Dataset: data (GitHub, Monster-IA-Team/Monster-IA-Backend). Classes: basic, Full Throttle, Juiced Mango Loco, Juiced Monarch, The Doctor, Ultra Blue, Ultra Fiesta Mango, Ultra Gold, Ultra Peachy Keen, Ultra Red, Ultra Rosa, Ultra Violet, Ultra Watermelon.

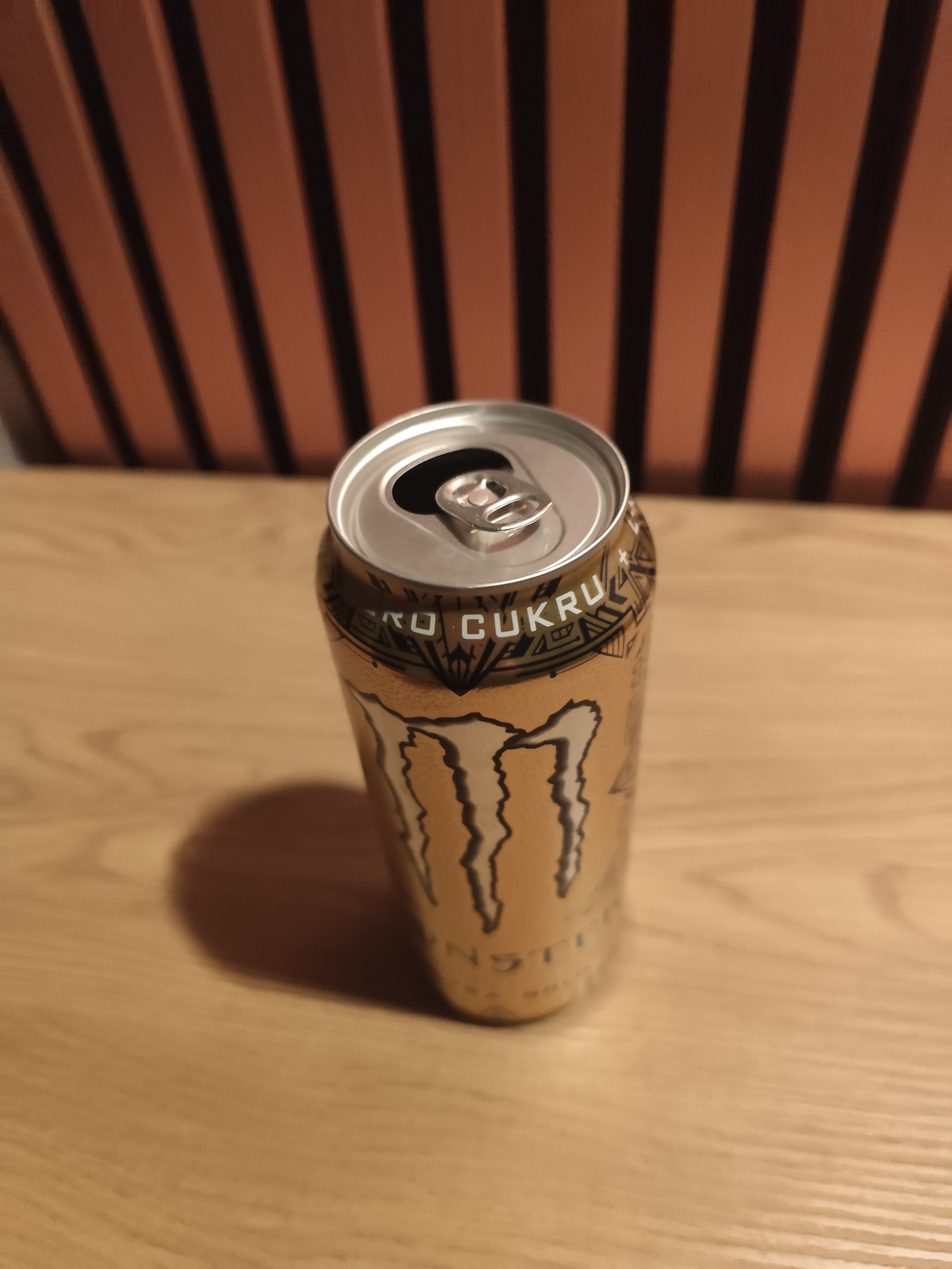
Label: Ultra Gold

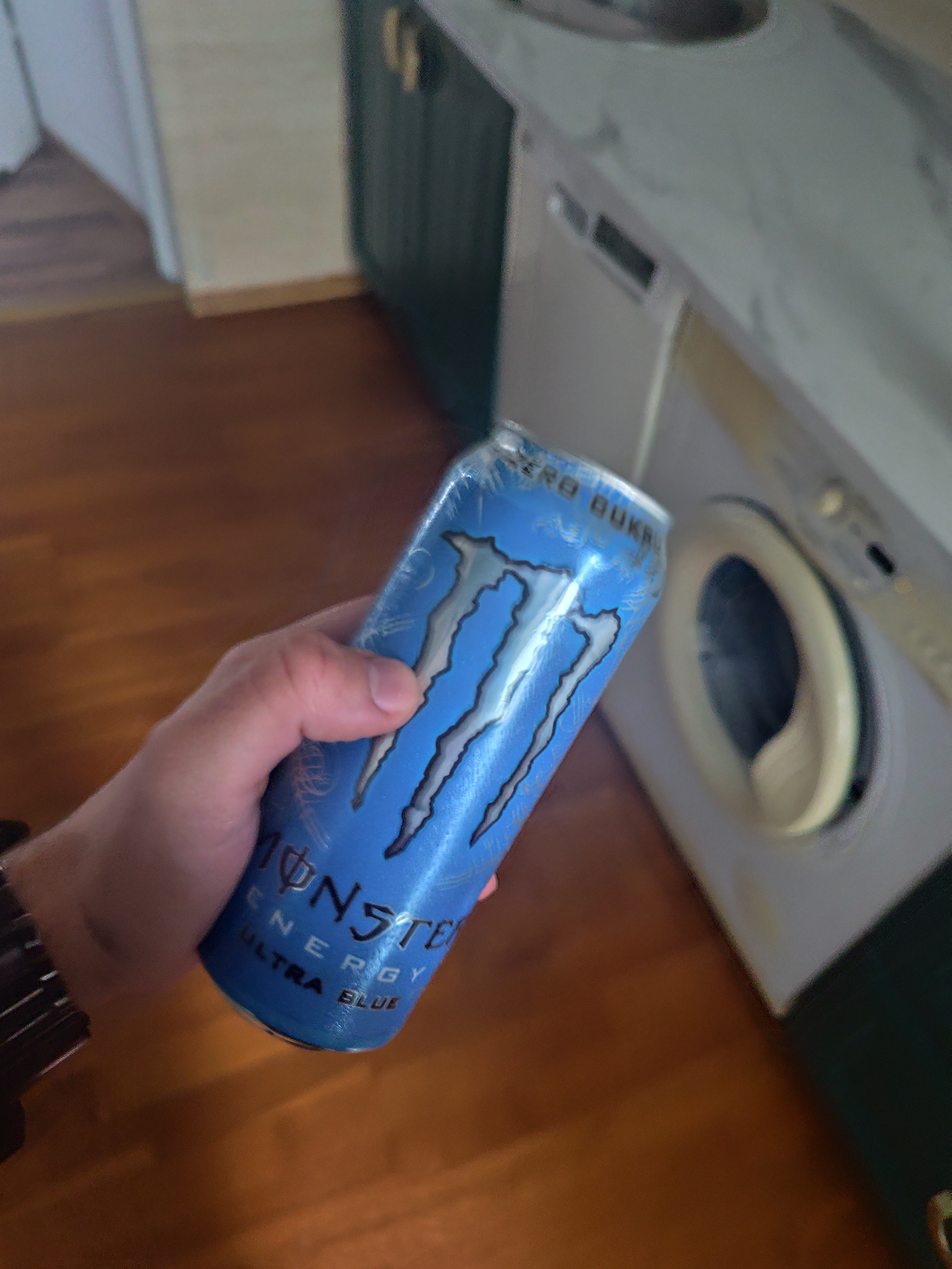
Label: Ultra Blue

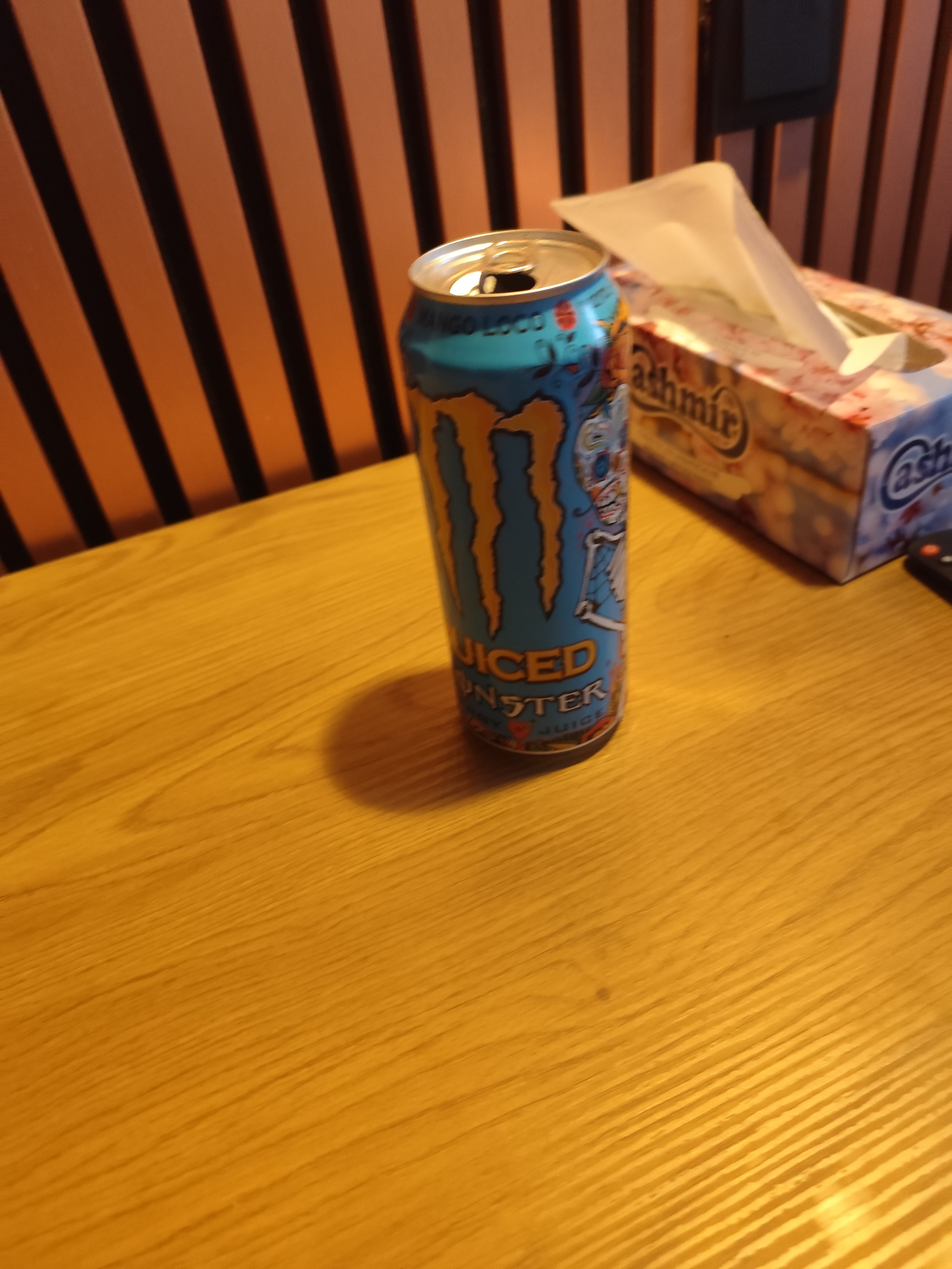
Label: Juiced Mango Loco

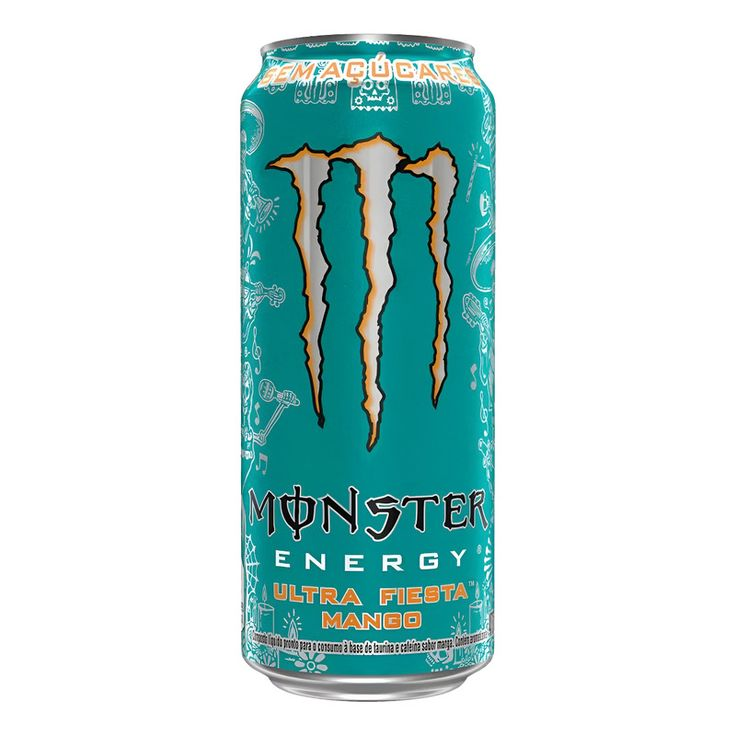
Label: Ultra Fiesta Mango

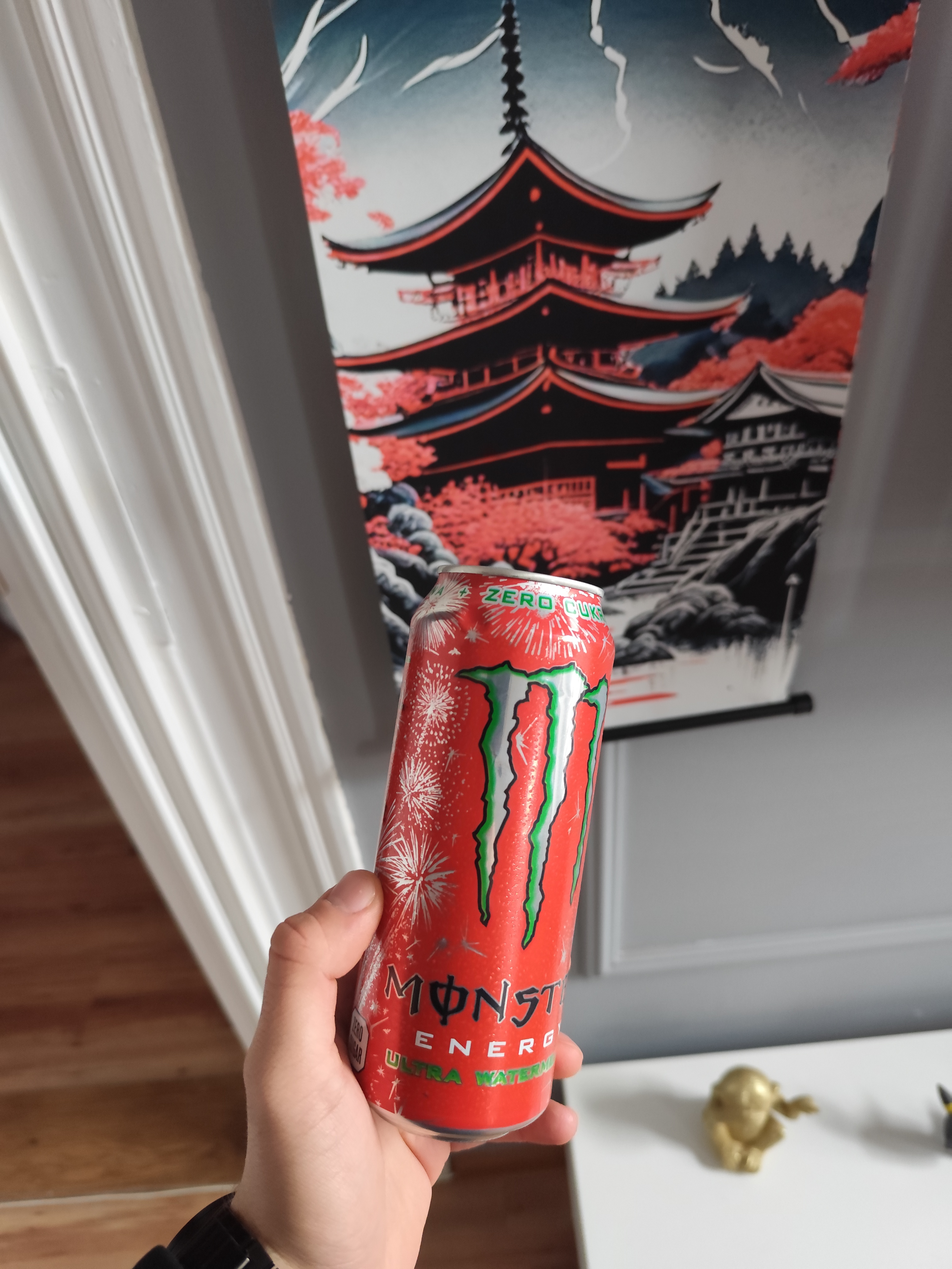
Label: Ultra Watermelon

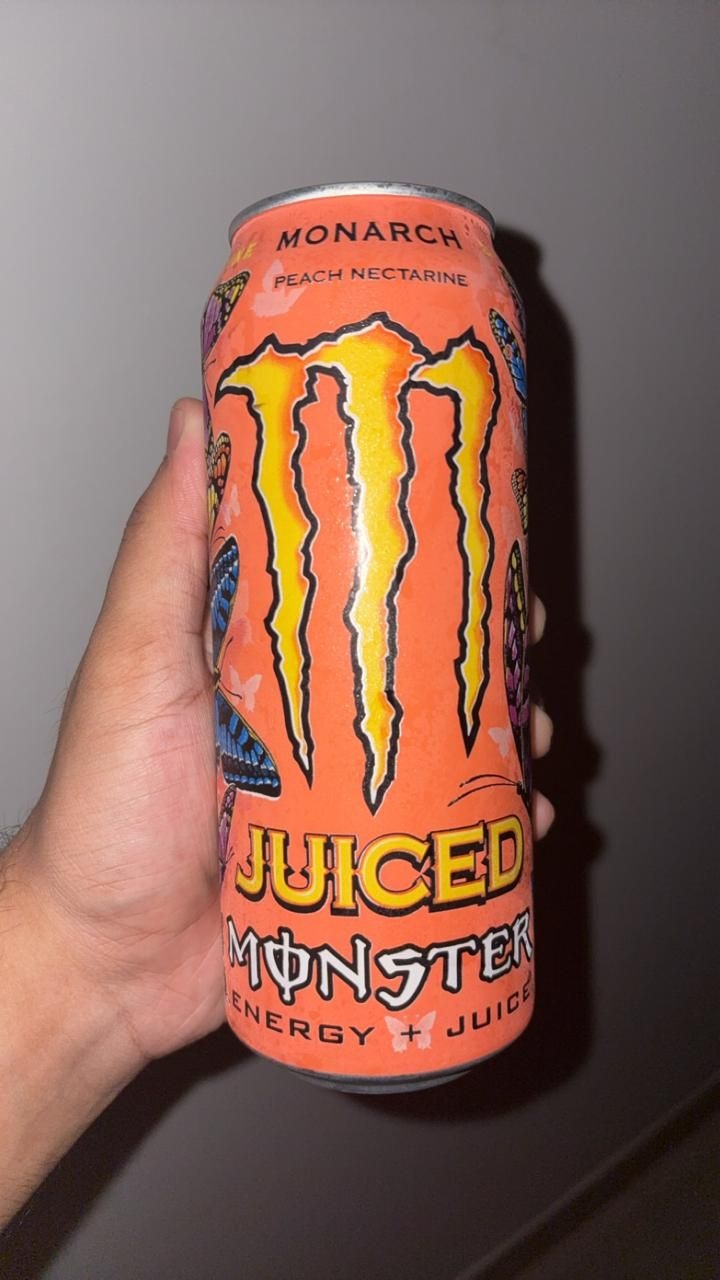
Label: Juiced Monarch
